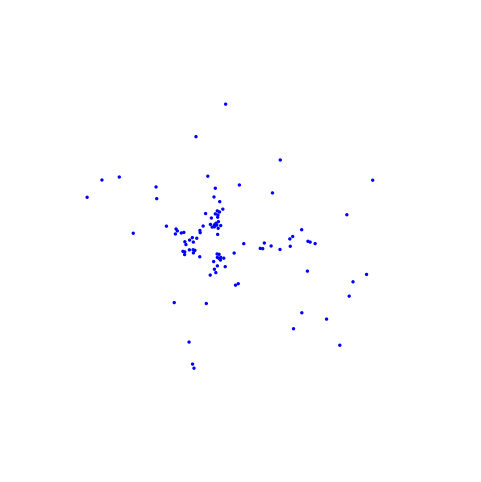

Generate this figure with matplotlib: (Note: this script raises an exception after producing the figure.)

# %%
import numpy as np
import matplotlib.pyplot as plt
from matplotlib.animation import FuncAnimation
from matplotlib.patches import Circle

# Simulation parameters
N = 100                   # Number of balls
L = 10.0                 # Size of the box
r = 0.4                  # Radius of each ball
T = 500                  # Total frames
dt = 0.05                # Time step

# Initialize positions (non-overlapping)
positions = []
while len(positions) < N:
    candidate = np.random.uniform(r, L - r, size=2)
    if all(np.linalg.norm(candidate - p) > 2 * r for p in positions):
        positions.append(candidate)
positions = np.array(positions)

# Initialize random velocities
velocities = np.random.uniform(-2, 2, size=(N, 2))

# Set up figure
fig, ax = plt.subplots(figsize=(6, 6))
ax.set_xlim(-9*L, 10*L)
ax.set_ylim(-9*L, 10*L)
ax.set_aspect('equal')
ax.axis('off')
circles = [Circle((0, 0), radius=r, color='blue') for _ in range(N)]
for c in circles:
    ax.add_patch(c)

def handle_collisions(positions, velocities, restitution=0.8):  # e < 1
    for i in range(N):
        for j in range(i + 1, N):
            delta = positions[i] - positions[j]
            dist = np.linalg.norm(delta)
            if dist < 2 * r:
                n = delta / dist
                v_rel = np.dot(velocities[i] - velocities[j], n)
                if v_rel < 0:
                    impulse = (1 + restitution) * v_rel / 2
                    velocities[i] -= impulse * n
                    velocities[j] += impulse * n

def update(frame):
    global positions, velocities
    positions += velocities * dt
    handle_collisions(positions, velocities, restitution=0.)
    for i, c in enumerate(circles):
        c.center = positions[i]
    return circles

ani = FuncAnimation(fig, update, frames=T, interval=30, blit=True)

# Save or show
ani.save("bouncing_balls_2d.mp4", fps=30, dpi=150)
print("Saved animation as bouncing_balls_2d.mp4")
plt.show()
